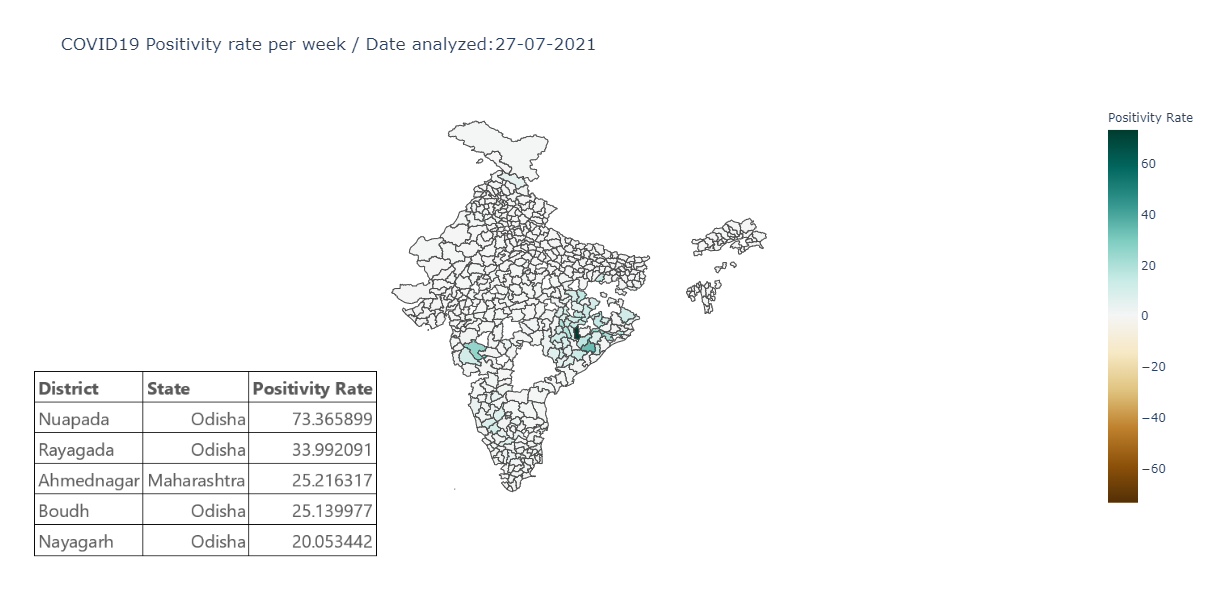

The table this chart was drawn from, first rows:
	District	State	total_confirmed	total_tested	PositivityRate
0	Agra	Uttar Pradesh	180043	3439527	0.05235
1	Ahmedabad	Gujarat	1665416	17895444	0.09306
2	Ahmednagar	Maharashtra	1955248	77539	25.22
3	Ajmer	Rajasthan	263868	1828505	0.1443
4	Aligarh	Uttar Pradesh	148934	3379775	0.04407
5	Almora	Uttarakhand	84577	591101	0.1431
6	Alwar	Rajasthan	417425	2043153	0.2043
7	Ambala	Haryana	210609	1442021	0.1461
8	Ambedkar Nagar	Uttar Pradesh	35188	862057	0.04082
9	Amethi	Uttar Pradesh	69694	1869098	0.03729
10	Amreli	Gujarat	75534	1485855	0.05084
11	Amritsar	Punjab	329183	624589	0.527
12	Amroha	Uttar Pradesh	116253	1778266	0.06537
13	Anand	Gujarat	67260	1202957	0.05591
14	Anantapur	Andhra Pradesh	1091047	5509595	0.198
15	Angul	Odisha	294054	1210111	0.243
16	Anjaw	Arunachal Pradesh	6217	19915	0.3122
17	Anuppur	Madhya Pradesh	64603	23968	2.695
18	Araria	Bihar	104528	1534547	0.06812
19	Aravalli	Gujarat	36281	855274	0.04242
20	Ariyalur	Tamil Nadu	109226	127995	0.8534
21	Arwal	Bihar	51545	711368	0.07246
22	Ashoknagar	Madhya Pradesh	25690	390544	0.06578
23	Auraiya	Uttar Pradesh	70533	749553	0.0941
24	Aurangabad	Bihar	139837	2884049	0.04849
25	Aurangabad	Maharashtra	1075052	82600	13.02
26	Ayodhya	Uttar Pradesh	118329	2637145	0.04487
27	Azamgarh	Uttar Pradesh	125208	87318	1.434
28	Bagalkote	Karnataka	245502	348957	0.7035
29	Bageshwar	Uttarakhand	39743	389382	0.1021
30	Baghpat	Uttar Pradesh	63851	2290344	0.02788
31	Bahraich	Uttar Pradesh	80787	2157575	0.03744
32	Balaghat	Madhya Pradesh	63614	67578	0.9413
33	Balangir	Odisha	161868	615069	0.2632
34	Balasore	Odisha	260757	68901	3.785
35	Ballari	Karnataka	681421	2816849	0.2419
36	Ballia	Uttar Pradesh	151218	1871940	0.08078
37	Balod	Chhattisgarh	190495	19243	9.899
38	Baloda Bazar	Chhattisgarh	299756	26712	11.22
39	Balrampur	Chhattisgarh	141630	150367	0.9419
40	Balrampur	Uttar Pradesh	52375	1933659	0.02709
41	Bametara	Chhattisgarh	139557	21791	6.404
42	Banaskantha	Gujarat	95403	1529689	0.06237
43	Banda	Uttar Pradesh	76874	2122295	0.03622
44	Banka	Bihar	51587	2553432	0.0202
45	Banswara	Rajasthan	69989	341467	0.205
46	Barabanki	Uttar Pradesh	138742	1031954	0.1344
47	Baran	Rajasthan	83943	323176	0.2597
48	Bareilly	Uttar Pradesh	307732	3256463	0.0945
49	Barmer	Rajasthan	108783	797076	0.1365
50	Barnala	Punjab	41273	444129	0.09293
51	Barwani	Madhya Pradesh	58515	291116	0.201
52	Bastar	Chhattisgarh	144789	31654	4.574
53	Basti	Uttar Pradesh	81984	2075990	0.03949
54	Bathinda	Punjab	290346	829423	0.3501
55	Beed	Maharashtra	678561	780416	0.8695
56	Begusarai	Bihar	189937	1495690	0.127
57	Belagavi	Karnataka	544803	2775955	0.1963
58	Bengaluru Rural	Karnataka	425054	1681939	0.2527
59	Bengaluru Urban	Karnataka	8568303	48187216	0.1778
... 474 more rows
